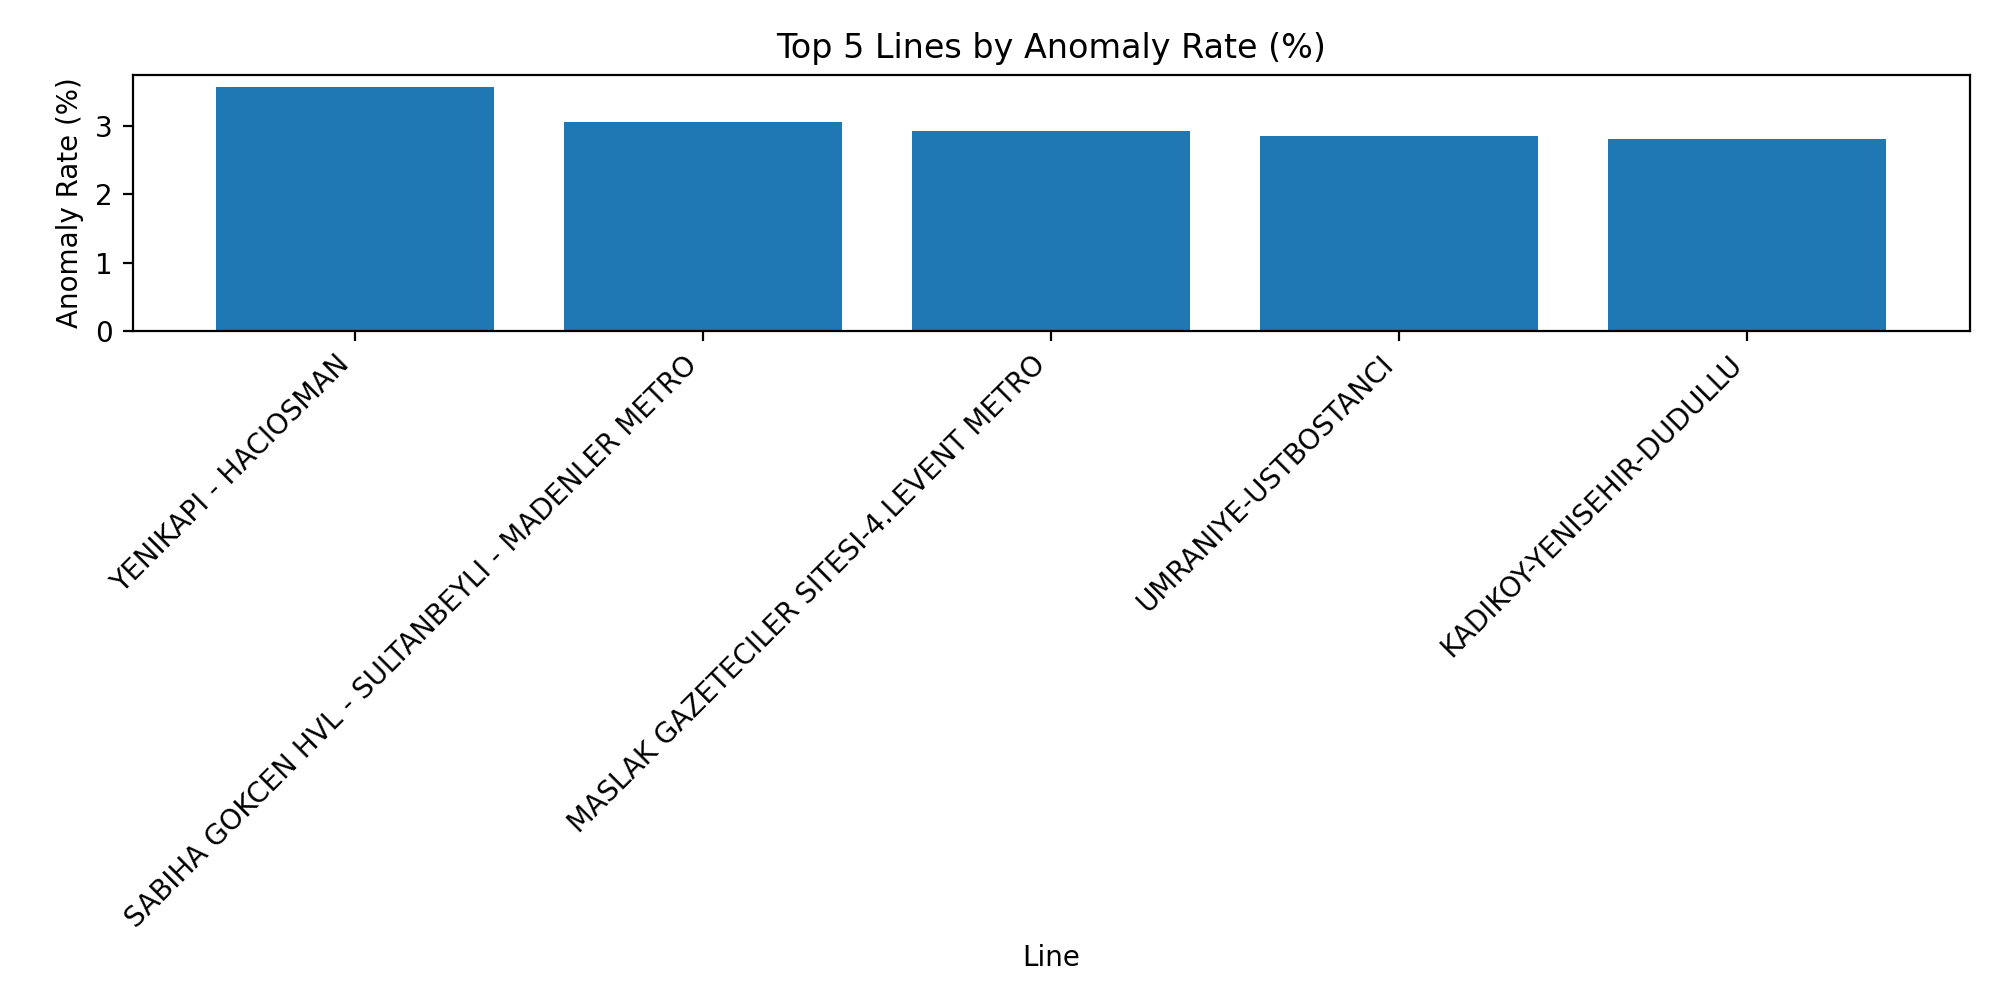

Source data for this figure (header and first rows):
line, total_obs, anomaly_count, anomaly_rate
YENIKAPI - HACIOSMAN, 35622, 1271, 0.03568
SABIHA GOKCEN HVL - SULTANBEYLI - MADENL…, 15145, 463, 0.03057
MASLAK GAZETECILER SITESI-4.LEVENT METRO, 3723, 109, 0.02928
UMRANIYE-USTBOSTANCI, 14677, 418, 0.02848
KADIKOY-YENISEHIR-DUDULLU, 13612, 382, 0.02806
